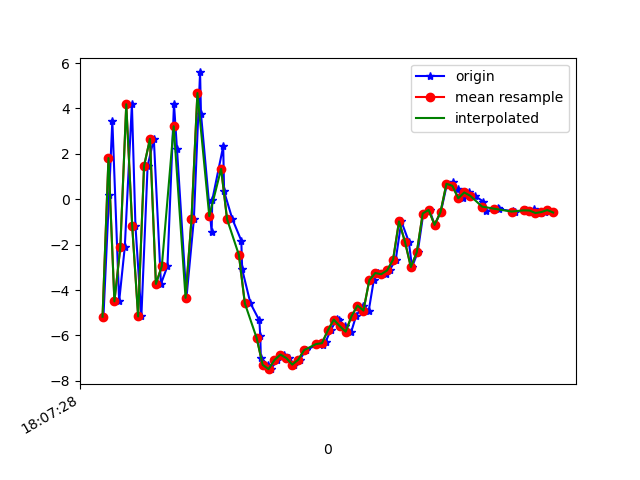

The data file committed next to this chart (first rows):
1617818848803, 514492366752878, -5.1728945, -0.75365067, -0.3689022
1617818848822, 514492385983648, 0.1721, 0.7939, -6.808
1617818848833, 514492405214418, 3.46, 1.102, 6.533
1617818848856, 514492424445188, -4.497, -0.4558, 2.288
1617818848875, 514492443675958, -2.109, 0.4197, -7.925
1617818848899, 514492462906728, 4.183, 1.544, 2.037
1617818848911, 514492482137498, -1.17, 0.28, 6.654
1617818848931, 514492501368268, -5.162, -0.3118, -5.176
1617818848952, 514492520599038, 1.466, 1.073, -5.032
1617818848973, 514492539829808, 2.66, 1.076, 6.553
1617818848997, 514492559060578, -3.731, -0.1438, 2.759
1617818849019, 514492578291348, -2.946, 0.5413, -7.617
1617818849041, 514492597522118, 4.195, 1.735, -1.376
1617818849051, 514492616752888, 2.232, 0.8316, 7.686
1617818849083, 514492635983658, -4.343, -0.1066, 1.122
1617818849108, 514492655214428, -0.8881, 0.3048, -6.578
1617818849129, 514492674445198, 5.585, 1.003, 2.514
1617818849132, 514492693675968, 3.767, 0.612, 13.85
1617818849168, 514492712906738, -1.443, 0.3609, 11.62
1617818849170, 514492732137508, -0.04345, -1.853, 5.818
1617818849207, 514492751368278, 2.334, -5.867, 16.31
1617818849210, 514492770599048, 0.3435, -4.384, 14.48
1617818849238, 514492789829818, -0.8776, -2.817, 12.98
1617818849268, 514492809060588, -1.821, -2.45, 10.78
1617818849271, 514492828291358, -3.092, -2.354, 7.641
1617818849299, 514492847522128, -4.585, -2.435, 4.613
1617818849329, 514492866752898, -5.341, -2.058, 2.959
1617818849332, 514492885983668, -6.032, -1.909, 1.415
1617818849334, 514492905214438, -6.983, -1.671, 0.9208
1617818849358, 514492924445208, -7.292, -1.229, -1.274
1617818849367, 514492943675978, -7.485, -1.297, -3.023
1617818849390, 514492962906748, -7.081, -1.096, -4.702
1617818849412, 514492982137518, -6.844, -1.02, -4.971
1617818849429, 514493001368288, -6.996, -0.4223, -5.065
1617818849446, 514493020599058, -7.284, 0.6043, -5.642
1617818849465, 514493039829828, -7.07, 0.9642, -6.546
1617818849486, 514493059060598, -6.643, 1.166, -7.468
1617818849530, 514493078291368, -6.38, 1.089, -7.165
1617818849542, 514493097522138, -6.415, 1.243, -7.028
1617818849553, 514493116752908, -6.268, 1.503, -6.895
1617818849569, 514493135983678, -5.779, 1.643, -6.547
1617818849591, 514493155214448, -5.275, 1.609, -6.148
1617818849599, 514493174445218, -5.331, 1.297, -5.678
1617818849617, 514493193675988, -5.589, 0.7359, -5.14
1617818849639, 514493212906758, -5.834, -0.06336, -3.997
1617818849655, 514493232137528, -5.148, -0.7556, -2.281
1617818849678, 514493251368298, -4.681, -0.7784, -1.895
1617818849698, 514493270599068, -4.903, -1.067, -1.395
1617818849715, 514493289829838, -3.559, 0.225, -1.018
1617818849729, 514493309060608, -3.249, 0.7399, -0.01353
1617818849755, 514493328291378, -3.303, 0.547, 0.2662
1617818849768, 514493347522148, -3.134, 0.6749, 1.22
1617818849789, 514493366752918, -2.66, 0.5895, 1.914
1617818849808, 514493385983688, -0.9759, 1.409, 2.087
1617818849833, 514493405214458, -1.867, 0.9295, 3.472
1617818849844, 514493424445228, -2.986, -0.233, 5.562
1617818849863, 514493443675998, -2.34, -0.2529, 6.093
1617818849882, 514493462906768, -0.6286, -0.8558, 6.24
1617818849903, 514493482137538, -0.4695, -1.5, 7.168
1617818849920, 514493501368308, -1.13, -1.053, 7.439
1617818849941, 514493520599078, -0.5692, -0.668, 6.704
... 20 more rows
